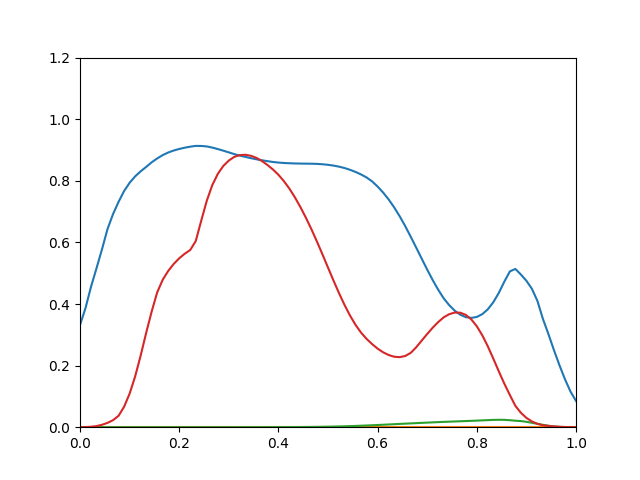

The data file committed next to this chart (first rows):
0.3321, 0, 9.267e-17, 8.04e-05
0.3868, 0, 1.73e-15, 0.0004253
0.4562, 0, 2.035e-14, 0.001393
0.5163, 0, 1.741e-13, 0.003675
0.5782, 0, 1.079e-12, 0.007889
0.6439, 0, 5.432e-12, 0.01412
0.6921, 0, 2.335e-11, 0.02285
0.7318, 0, 8.695e-11, 0.03714
0.7667, 0, 2.818e-10, 0.06647
0.7935, 0, 8.122e-10, 0.1087
0.8143, 0, 2.107e-09, 0.1644
0.8307, 0, 5.007e-09, 0.232
0.845, 0, 1.107e-08, 0.3058
0.86, 0, 2.303e-08, 0.3752
0.8725, 0, 4.549e-08, 0.4374
0.8834, 0, 8.57e-08, 0.4784
0.8918, 0, 1.546e-07, 0.5072
0.8983, 0, 2.684e-07, 0.53
0.9034, 0, 4.495e-07, 0.5483
0.9075, 0, 7.287e-07, 0.5632
0.9108, 0, 1.147e-06, 0.5753
0.9133, 0, 1.754e-06, 0.6042
0.9131, 0, 2.635e-06, 0.6706
0.9116, 0, 3.892e-06, 0.735
0.9079, 0, 5.648e-06, 0.7858
0.9031, 0, 8.055e-06, 0.8223
0.8978, 0, 1.133e-05, 0.8481
0.8922, 0, 1.574e-05, 0.8657
0.8866, 0, 2.179e-05, 0.8778
0.8819, 0, 3.005e-05, 0.8834
0.8776, 0, 4.131e-05, 0.8846
0.8735, 0, 5.641e-05, 0.8812
0.8699, 0, 7.644e-05, 0.8746
0.8666, 0, 0.0001024, 0.8645
0.8638, 0, 0.0001353, 0.8515
0.8612, 0, 0.0001768, 0.8369
0.8592, 0, 0.0002286, 0.8197
0.8578, 0, 0.0002932, 0.7988
0.857, 0, 0.0003735, 0.7744
0.8563, 0, 0.0004723, 0.7461
0.8559, 0, 0.0005921, 0.7144
0.8557, 0, 0.0007356, 0.6797
0.8555, 0, 0.000907, 0.6423
0.8549, 0, 0.001112, 0.6025
0.8537, 0, 0.001361, 0.5609
0.8519, 0, 0.001666, 0.5183
0.8494, 0, 0.002024, 0.476
0.8459, 0, 0.002431, 0.4352
0.8414, 0, 0.002911, 0.3969
0.8357, 0, 0.003483, 0.3623
0.8288, 0, 0.004124, 0.3322
0.8206, 0, 0.00481, 0.307
0.8109, 0, 0.005532, 0.2867
0.7982, 0, 0.006306, 0.2699
0.7813, 0, 0.007135, 0.2551
0.7619, 0, 0.007975, 0.2433
0.7396, 0, 0.008856, 0.2344
0.7138, 0, 0.009779, 0.2288
0.6851, 0, 0.01066, 0.2274
0.6533, 0, 0.01152, 0.2312
0.6188, 0, 0.01238, 0.2412
... 30 more rows
